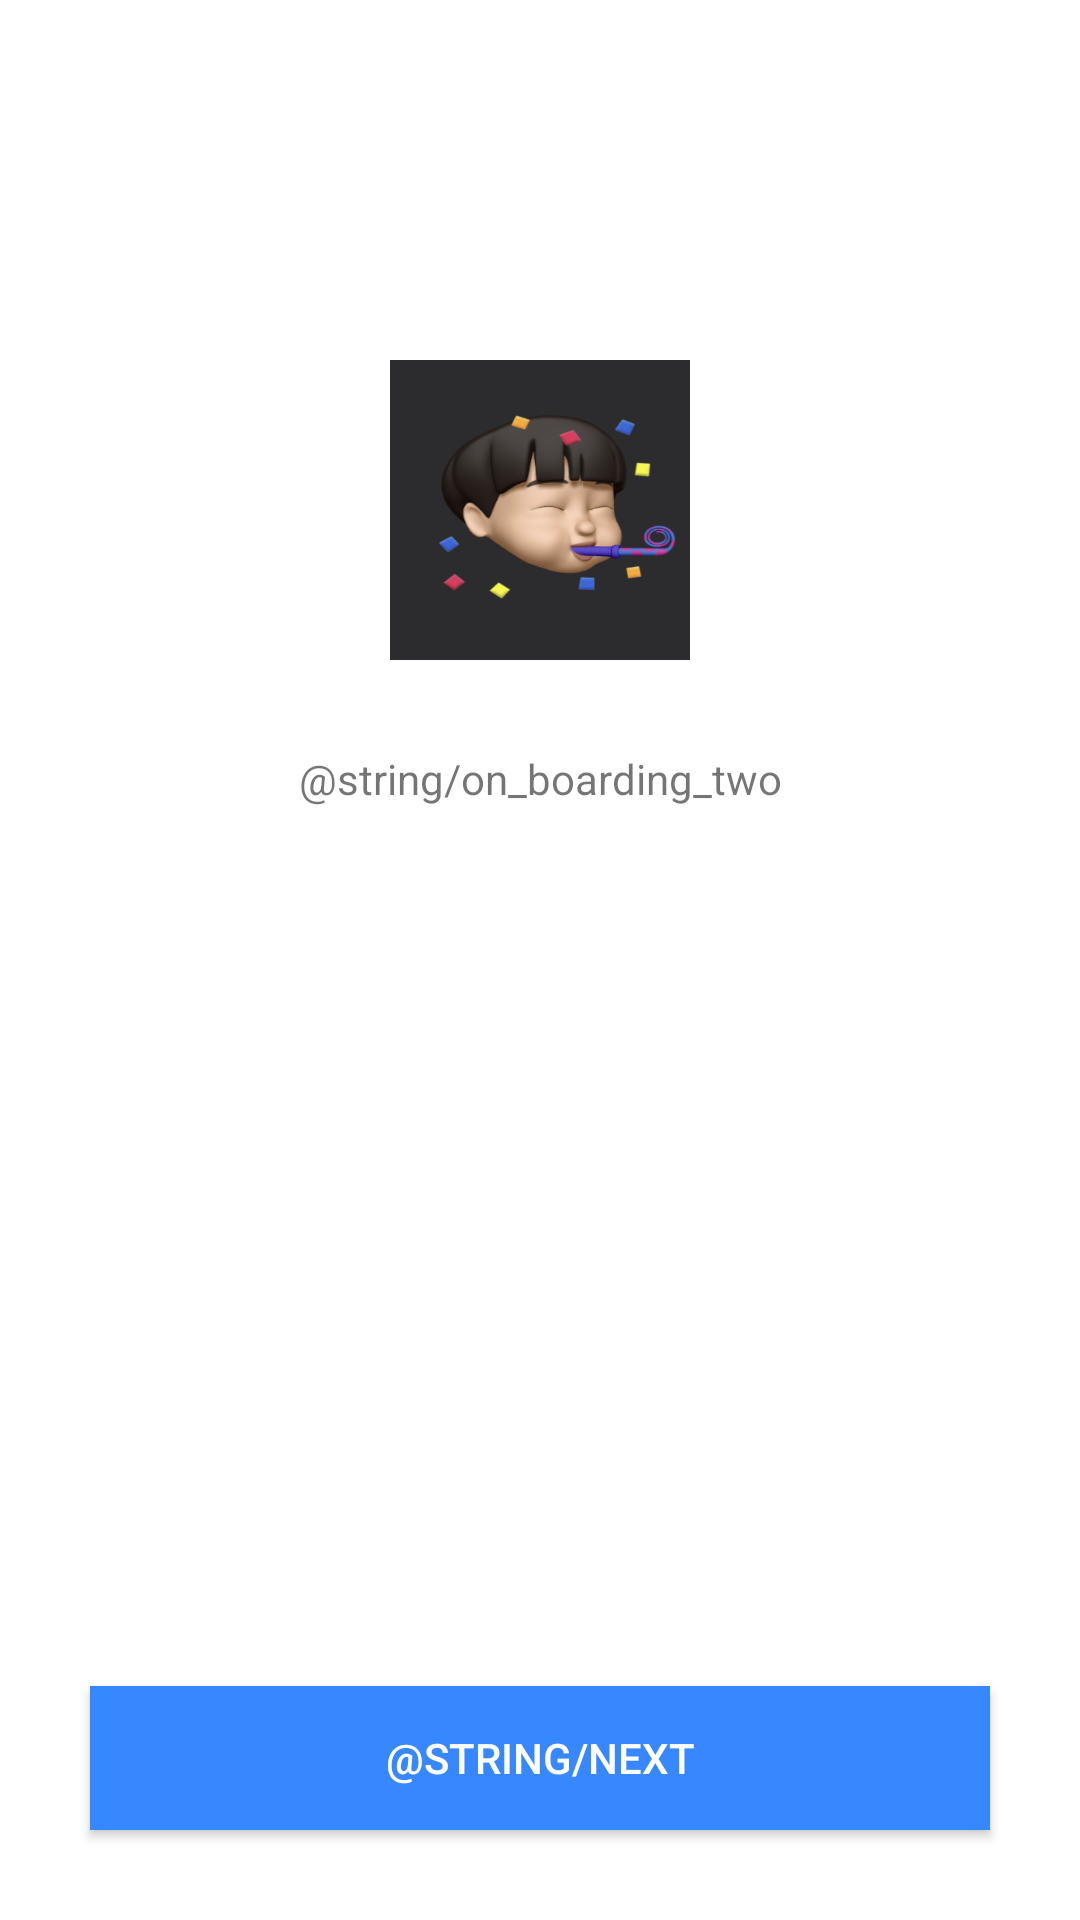

Here is an Android app screen rendered from its layout file. Give the layout XML and the strings, colors and styles it references.
<!-- AndroidManifest.xml: application theme Theme.SOPT29Assignment -->
<!-- res/layout/fragment_on_boarding_two.xml -->
<?xml version="1.0" encoding="utf-8"?>
<layout xmlns:android="http://schemas.android.com/apk/res/android"
    xmlns:tools="http://schemas.android.com/tools"
    xmlns:app="http://schemas.android.com/apk/res-auto">

    <data>

    </data>

    <androidx.constraintlayout.widget.ConstraintLayout
        android:layout_width="match_parent"
        android:layout_height="match_parent"
        tools:context=".ui.onboarding.OnBoardingTwoFragment">

        <ImageView
            android:id="@+id/img_on_boarding_two"
            android:layout_width="100dp"
            android:layout_height="100dp"
            android:background="@drawable/hotaek"
            app:layout_constraintDimensionRatio="1:1"
            app:layout_constraintTop_toTopOf="parent"
            app:layout_constraintStart_toStartOf="parent"
            app:layout_constraintEnd_toEndOf="parent"
            android:layout_marginTop="120dp"/>



        <TextView
            android:id="@+id/text_on_boarding_two"
            android:layout_width="wrap_content"
            android:layout_height="wrap_content"
            android:text="@string/on_boarding_two"
            app:layout_constraintTop_toBottomOf="@+id/img_on_boarding_two"
            app:layout_constraintStart_toStartOf="parent"
            app:layout_constraintEnd_toEndOf="parent"
            android:layout_marginTop="30dp"
            android:gravity="center"
            />

        <Button
            android:id="@+id/btn_on_boarding_two"
            android:layout_width="0dp"
            android:layout_height="wrap_content"
            android:background="@color/blue_37"
            android:text="@string/next"
            android:textColor="@color/white"
            android:textSize="14sp"
            app:layout_constraintBottom_toBottomOf="parent"
            app:layout_constraintStart_toStartOf="parent"
            app:layout_constraintEnd_toEndOf="parent"
            android:layout_marginStart="30dp"
            android:layout_marginEnd="30dp"
            android:layout_marginBottom="30dp"/>

    </androidx.constraintlayout.widget.ConstraintLayout>
</layout>
<!-- resources referenced by this layout -->
<resources>
  <color name="blue_37">#3787FF</color>
  <color name="white">#FFFFFFFF</color>
  <!-- drawable hotaek: png bitmap (drawable, 172509 bytes) -->
  <style name="Theme.SOPT29Assignment" parent="Theme.MaterialComponents.DayNight.DarkActionBar">
          
          <item name="colorPrimary">@color/purple_500</item>
          <item name="colorPrimaryVariant">@color/purple_700</item>
          <item name="colorOnPrimary">@color/white</item>
          
          <item name="colorSecondary">@color/teal_200</item>
          <item name="colorSecondaryVariant">@color/teal_700</item>
          <item name="colorOnSecondary">@color/black</item>
          
          <item name="android:statusBarColor" tools:targetApi="l">?attr/colorPrimaryVariant</item>
          
      </style>
  <color name="purple_500">#FF6200EE</color>
  <color name="purple_700">#FF3700B3</color>
  <color name="teal_200">#FF03DAC5</color>
  <color name="teal_700">#FF018786</color>
  <color name="black">#FF000000</color>
</resources>
